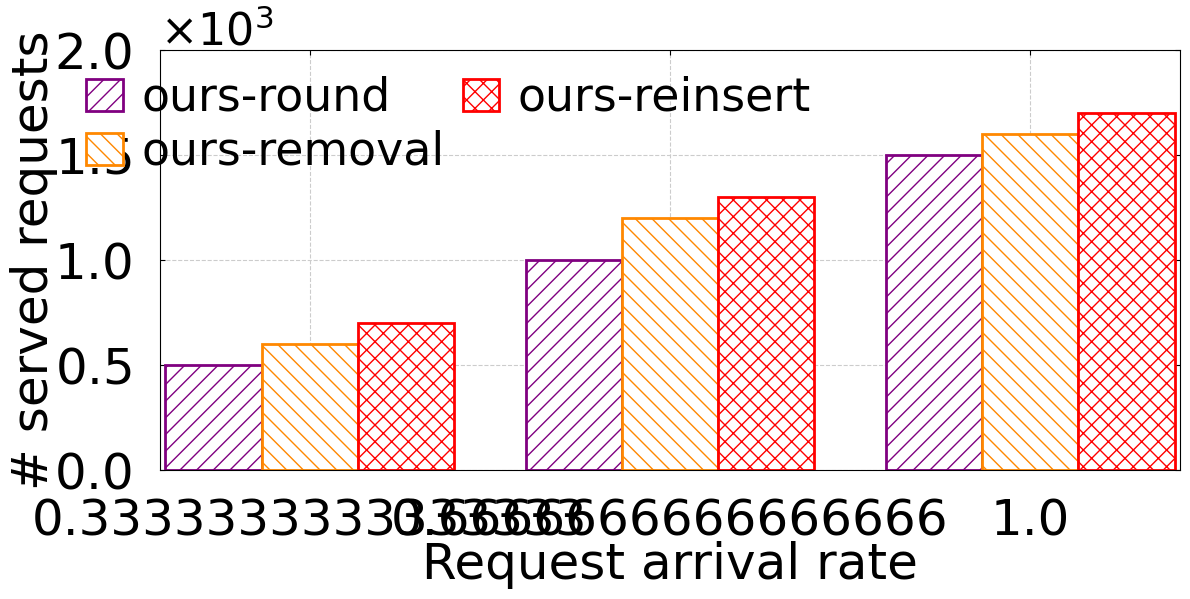

Reproduce this figure in Python. (Note: this script raises an exception after producing the figure.)
from cmath import log10
import numpy as np
import math
import os
import matplotlib.pyplot as plt
import matplotlib.transforms
# import latex
import matplotlib
from matplotlib.offsetbox import AnchoredOffsetbox, TextArea, HPacker, VPacker


directory_path = "../ans/"

class ChartGenerator:
    # data檔名 Y軸名稱 X軸名稱 Y軸要除多少(10的多少次方) Y軸起始座標 Y軸終止座標 Y軸座標間的間隔
    def __init__(self, dataName, Xlabel, Ylabel):
        filename = directory_path + dataName
        print("start generate", filename)

        if not os.path.exists(filename):
            print("file doesn't exist")
            # 為了測試方便，如果檔案不存在，這裡暫時產生假資料，實際使用請移除下面這段
            # return 
            pass

        # 讀取檔案邏輯 (保持不變)
        try:
            with open(filename, 'r', encoding='utf-8') as f:
                lines = f.readlines()
        except:
             # 假資料 fallback (若無檔案時使用)
            lines = ["10 500 600 700 800", "20 1000 1200 1300 1400", "30 1500 1600 1700 1800"]

        # Ydiv, Ystart, Yend, Yinterval
        Ypow = 0
        Xpow = 0

        color = [
            "#800080",
            "#FF8800",
            "#FF0000",
            "#00FF00",
            "#0000FF",
            "#000000",
            "#0044FF",
            "#0088FF",
            "#00CCFF"
        ]
        
        fontsize = 36
        Xlabel_fontsize = fontsize
        Ylabel_fontsize = fontsize
        Xticks_fontsize = fontsize
        Yticks_fontsize = fontsize

        andy_theme = {
            "xtick.labelsize": 20,
            "ytick.labelsize": 20,
            "axes.labelsize": 20,
            "axes.titlesize": 20,
            "font.family": "Times New Roman",
            "mathtext.it": "Times New Roman:italic",
            "mathtext.rm": "Times New Roman",
            "mathtext.fontset": "custom"
        }

        matplotlib.rcParams.update(andy_theme)
        fig, ax1 = plt.subplots(figsize = (12, 6), dpi = 600)
        
        ax1.tick_params(direction = "in")
        ax1.tick_params(bottom = True, top = True, left = True, right = True)
        ax1.tick_params(pad = 20)


        ##data start##
        x = []
        x_data = []
        _y = []
        numOfData = 0
        counter = 0
        
        for line in lines:
            line = line.replace('\n','')
            data = line.split(' ')
            numOfline = len(data)
            if(numOfline <= 1):
                continue
            numOfData += 1
            for i in range(numOfline):
                if i == 0:
                    x.append(data[0])
                    x_data.append(counter)
                elif i != numOfline-1:
                    _y.append(data[i])
            counter += 1
            
        numOfAlgo = len(_y) // numOfData
        y = [[] for _ in range(numOfAlgo)]
        for i in range(numOfData * numOfAlgo):
            y[i % numOfAlgo].append(float(_y[i])) # 確保轉為 float

        for i in range(numOfData):
            x[i] = float(x[i]) / 30

        for i in range(numOfAlgo):
            for j in range(numOfData):
                y[i][j] = float(y[i][j])
        # --- 繪圖核心修改 ---
        
        # 設定每個長條的寬度
        total_width = 0.8  # 一組數據的總寬度 (0~1)
        bar_width = total_width / numOfAlgo
        
        # 設定長條圖的紋理 (Hatch)，對應原本的 marker
        patterns = ["//", "\\\\", "xx", "..", "**", "++"] 
        
        # 繪製 Bar Chart
        for i in range(numOfAlgo):
            # 計算每個長條的 X 軸位置偏移量，讓它們置中對齊
            # x_data 是 [0, 1, 2...]
            # offset 讓長條往左或往右移
            offset = (i - (numOfAlgo - 1) / 2) * bar_width
            this_x_pos = [p + offset for p in x_data]
            
            ax1.bar(
                this_x_pos, 
                y[i], 
                width = bar_width, 
                color = "white",  # 內部顏色通常設為白或淺色，讓 hatch 明顯，或是直接用 color[i]
                edgecolor = color[i], # 邊框顏色
                linewidth = 2.0,
                hatch = patterns[i % len(patterns)], # 加入紋理
                label = str(i) # 暫時標籤
            )
            
            # 如果想要實心顏色，可以改用：
            # ax1.bar(this_x_pos, y[i], width=bar_width, color=color[i], edgecolor='black')

        # --- 設定軸範圍 ---
        # 重要：長條圖不能貼齊 (min, max)，需要左右留白，否則最旁邊的長條會被切掉
        ax1.set_xlim(min(x_data)-0.415, max(x_data)+0.415)

        plt.xticks(fontsize = Xticks_fontsize)
        plt.yticks(fontsize = Yticks_fontsize)

        AlgoName = ["ours-round", "ours-removal", "ours-reinsert", "CCT", "DDC-WP", "DDC-BFS"]

        leg = plt.legend(
            AlgoName,
            loc = 10,
            bbox_to_anchor = (0.283, 0.82),
            prop = {"size": fontsize-3, "family": "Times New Roman"},
            frameon = False, # 修正字串 "False" 為布林值 False 較佳，但 "False" 在某些版本也可行
            labelspacing = 0.2,
            handletextpad = 0.4, # 稍微增加間距因為 bar 比較寬
            handlelength = 0.8,
            columnspacing = 0.4,
            ncol = 2,
            facecolor = "None",
        )

        leg.get_frame().set_linewidth(0.0)
        Xlabel += self.genMultiName(Xpow)
        
        plt.subplots_adjust(top = 0.90)
        plt.subplots_adjust(left = 0.13)
        plt.subplots_adjust(right = 0.98)
        plt.subplots_adjust(bottom = 0.20)

        # 科學記號設定
        ax1.ticklabel_format(style='sci', axis='y', scilimits=(0, 0), useMathText=True)
        ax1.yaxis.get_offset_text().set_fontsize(32)
        ax1.set_yticks([0, 500, 1000, 1500, 2000])

        plt.xticks(x_data, x) # X 軸標籤放回原本的中心點
        plt.ylabel(Ylabel, fontsize = Ylabel_fontsize, labelpad = 35)
        plt.xlabel(Xlabel, fontsize = Xlabel_fontsize, labelpad = 10)
        ax1.yaxis.set_label_coords(-0.10, 0.5)
        ax1.xaxis.set_label_coords(0.50, -0.17)
        
        # 網格線設定 (將 grid 設在 bar 的後面)
        ax1.set_axisbelow(True) 
        plt.grid(True, linestyle='--', color='0.8')

        pdfName = dataName[0:-4]
        print("save fig in "+directory_path + 'pdf/{}.pdf'.format(pdfName))
        # 確保目錄存在
        if not os.path.exists(directory_path + 'pdf/'):
            os.makedirs(directory_path + 'pdf/')
        if not os.path.exists(directory_path + 'eps/'):
            os.makedirs(directory_path + 'eps/')
        if not os.path.exists(directory_path + 'svg/'):
            os.makedirs(directory_path + 'svg/')
            
        plt.savefig(directory_path + 'pdf/{}.pdf'.format(pdfName))
        plt.savefig(directory_path + 'eps/{}.eps'.format(pdfName))
        plt.savefig(directory_path + 'svg/{}.svg'.format(pdfName)) 
        plt.close()

    def genMultiName(self, multiple):
        if multiple == 0:
            return str()
        else:
            return r"($\mathregular{10^{" + str(multiple) + r"}}$)"

if __name__ == "__main__":
    ChartGenerator("arrival_rate_finishedReq_all.ans", "Request arrival rate", "# served requests");
